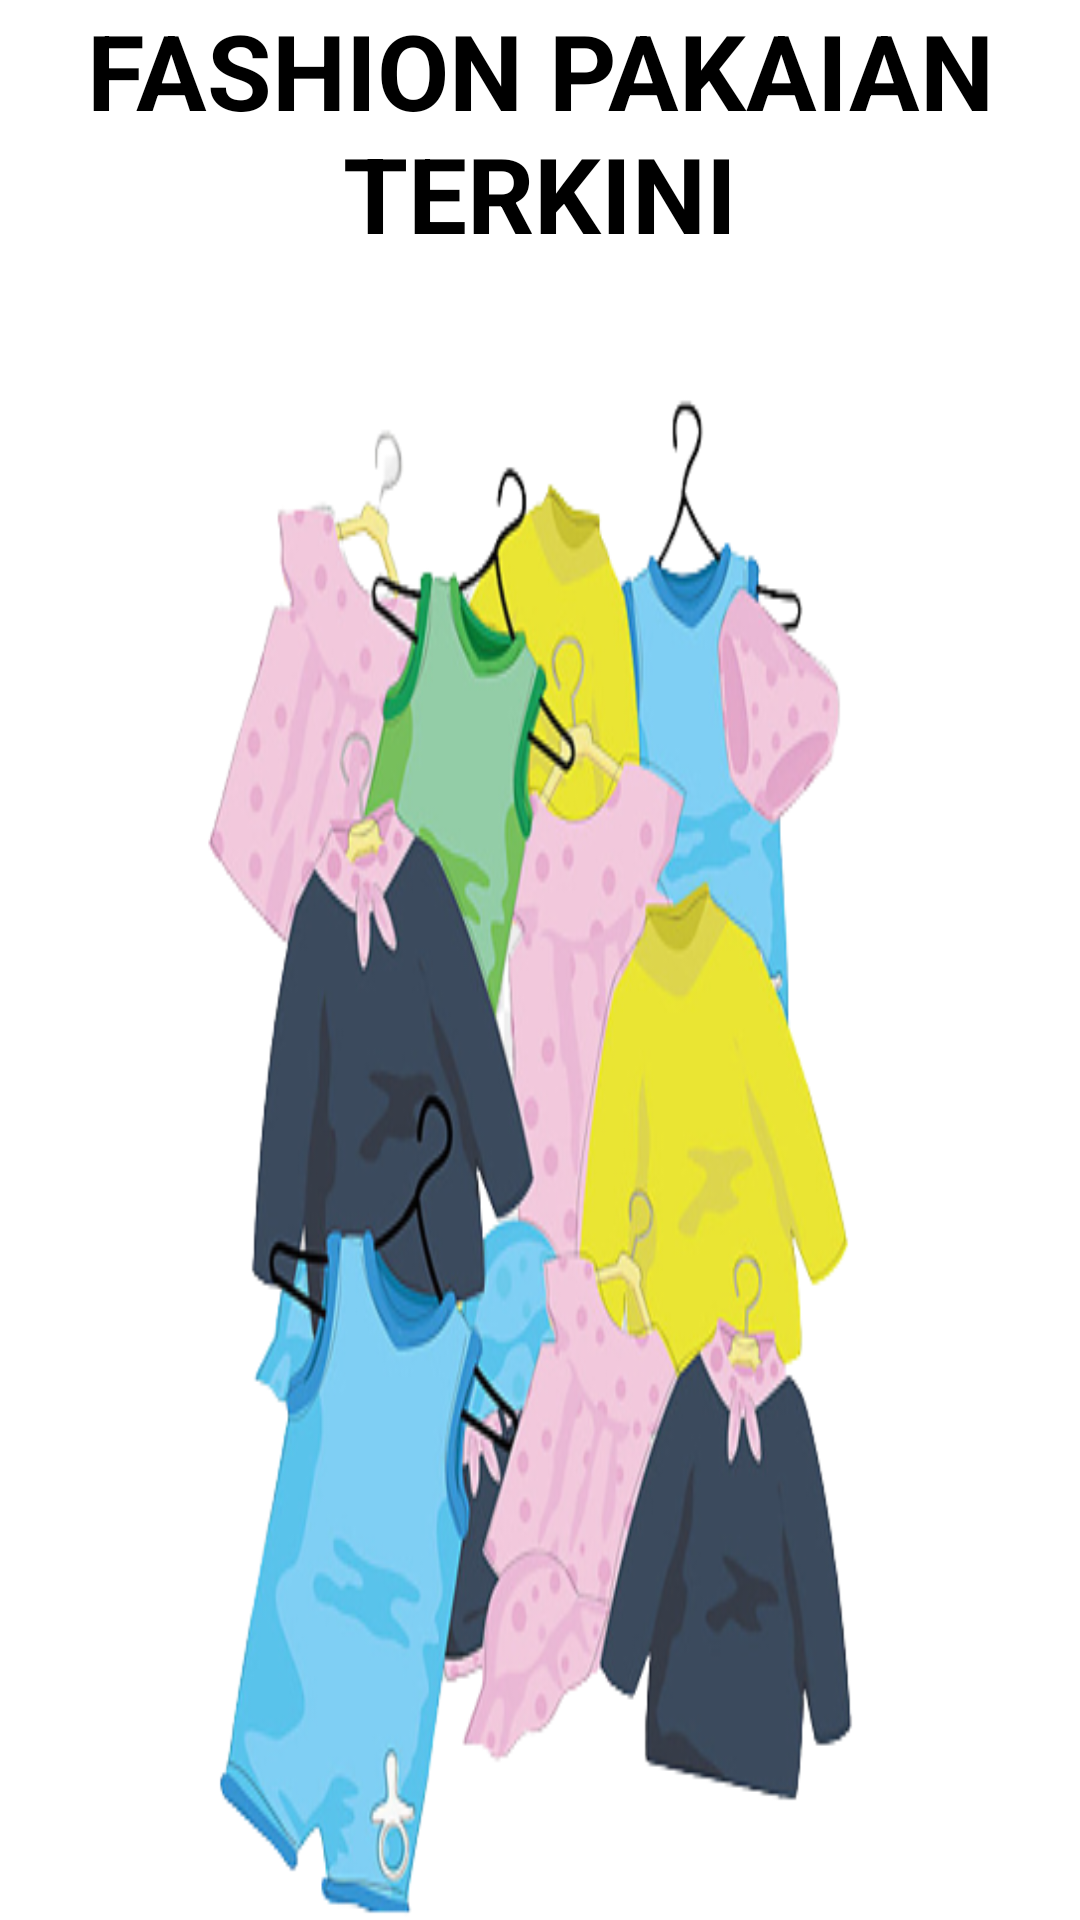

Android layout source for this screen:
<!-- AndroidManifest.xml: application theme Theme.DashboardPenjualan -->
<!-- res/layout/activity_aksi_baju.xml -->
<?xml version="1.0" encoding="utf-8"?>
<LinearLayout
    xmlns:android="http://schemas.android.com/apk/res/android"
    xmlns:tools="http://schemas.android.com/tools"
    android:layout_width="match_parent"
    android:layout_height="match_parent"
    tools:context=".AksiBaju"
    android:background="@drawable/baju">

    <TextView
        android:layout_width="wrap_content"
        android:layout_height="wrap_content"
        android:text="@string/fashion_pakaian_terkini"
        android:textColor="@color/black"
        android:textStyle="bold"
        android:textAlignment="center"
        android:textSize="35dp"/>

</LinearLayout>
<!-- resources referenced by this layout -->
<resources>
  <!-- drawable baju: png bitmap (drawable-v24, 168614 bytes) -->
  <string name="fashion_pakaian_terkini">FASHION PAKAIAN TERKINI</string>
  <style name="Theme.DashboardPenjualan" parent="Theme.MaterialComponents.DayNight.DarkActionBar">
          
          <item name="colorPrimary">@color/purple_500</item>
          <item name="colorPrimaryVariant">@color/purple_700</item>
          <item name="colorOnPrimary">@color/white</item>
          
          <item name="colorSecondary">@color/teal_200</item>
          <item name="colorSecondaryVariant">@color/teal_700</item>
          <item name="colorOnSecondary">@color/black</item>
          
          <item name="android:statusBarColor" tools:targetApi="l">?attr/colorPrimaryVariant</item>
          
      </style>
  <!-- not gathered from this repository: default colours our renderer supplied (Android Studio template values) -->
  <color name="purple_500">#FF6200EE</color>
  <color name="purple_700">#FF3700B3</color>
  <color name="teal_200">#FF03DAC5</color>
  <color name="teal_700">#FF018786</color>
  <color name="black">#FF000000</color>
  <color name="white">#FFFFFFFF</color>
</resources>
